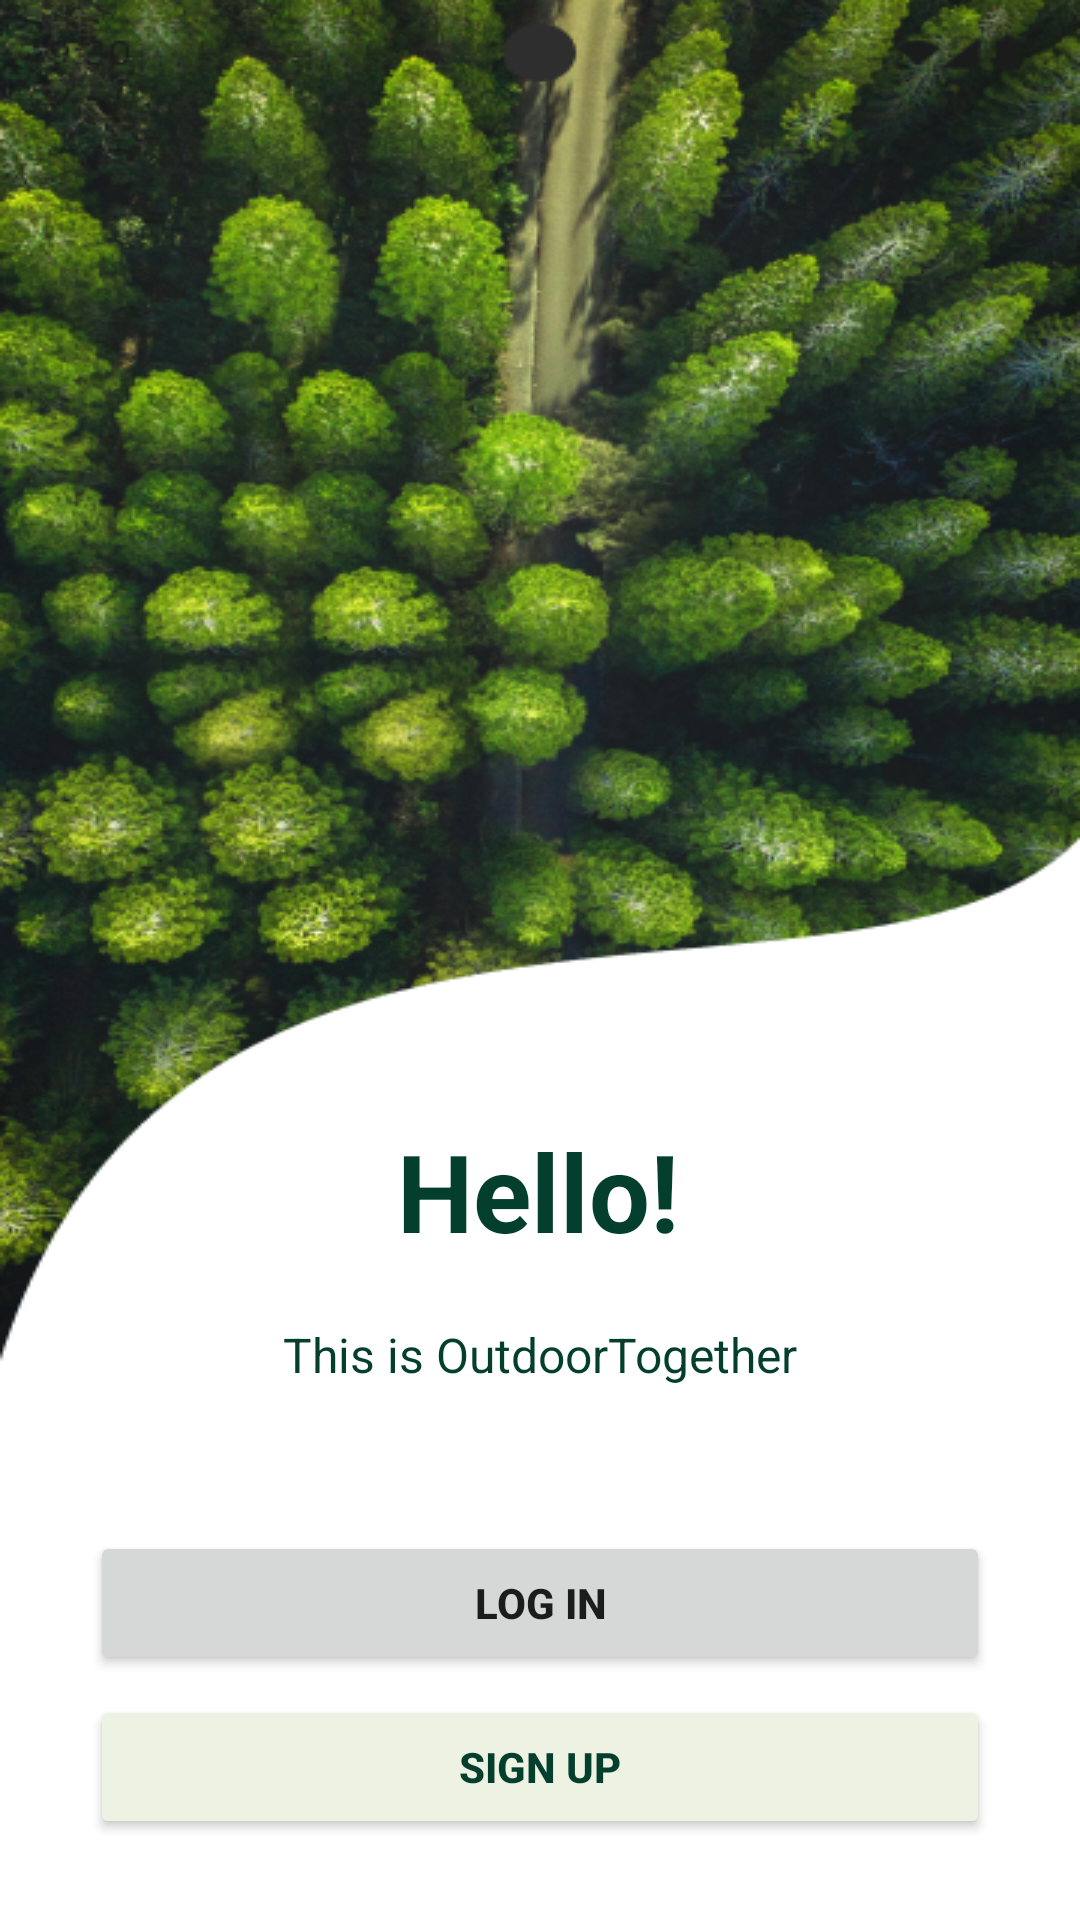

Produce the Android XML layout that renders to this screen, including the resource entries it uses.
<!-- AndroidManifest.xml: application theme AppTheme -->
<!-- res/layout/activity_start_screen.xml -->
<?xml version="1.0" encoding="utf-8"?>
<androidx.constraintlayout.widget.ConstraintLayout xmlns:android="http://schemas.android.com/apk/res/android"
    xmlns:app="http://schemas.android.com/apk/res-auto"
    xmlns:tools="http://schemas.android.com/tools"
    android:layout_width="match_parent"
    android:layout_height="match_parent"
    android:background="@drawable/start_screen_background"
    tools:context=".StartScreen">

    <TextView
        android:id="@+id/hello"
        android:layout_width="wrap_content"
        android:layout_height="wrap_content"
        android:gravity="center"
        android:text="Hello!"
        android:textColor="@color/primaryGreen"
        android:textSize="36dp"
        android:textStyle="bold"
        app:layout_constraintBottom_toBottomOf="parent"
        app:layout_constraintEnd_toEndOf="parent"
        app:layout_constraintHorizontal_bias="0.498"
        app:layout_constraintStart_toStartOf="parent"
        app:layout_constraintTop_toTopOf="parent"
        app:layout_constraintVertical_bias="0.63" />

    <TextView
        android:id="@+id/intro"
        android:layout_width="wrap_content"
        android:layout_height="wrap_content"
        android:text="This is OutdoorTogether"
        android:textColor="@color/primaryGreen"
        android:textSize="16dp"
        app:layout_constraintBottom_toBottomOf="parent"
        app:layout_constraintEnd_toEndOf="parent"
        app:layout_constraintStart_toStartOf="parent"
        app:layout_constraintTop_toBottomOf="@+id/hello"
        app:layout_constraintVertical_bias="0.100000024" />

    <Button
        android:id="@+id/LogInButton"
        android:layout_width="300dp"
        android:layout_height="wrap_content"
        android:text="@string/login_label"
        android:textStyle="bold"
        app:cornerRadius="20dp"
        app:layout_constraintBottom_toBottomOf="parent"
        app:layout_constraintEnd_toEndOf="parent"
        app:layout_constraintStart_toStartOf="parent"
        app:layout_constraintTop_toBottomOf="@+id/intro"
        app:layout_constraintVertical_bias="0.37" />

    <Button
        android:id="@+id/SignUpButton"
        android:layout_width="300dp"
        android:layout_height="wrap_content"
        android:text="@string/sign_up"
        android:textColor="@color/primaryGreen"
        android:textStyle="bold"
        app:backgroundTint="@color/backgroundGreen"
        app:cornerRadius="20dp"
        app:layout_constraintBottom_toBottomOf="parent"
        app:layout_constraintEnd_toEndOf="parent"
        app:layout_constraintStart_toStartOf="parent"
        app:layout_constraintTop_toBottomOf="@+id/LogInButton"
        app:layout_constraintVertical_bias="0.20" />

</androidx.constraintlayout.widget.ConstraintLayout>
<!-- resources referenced by this layout -->
<resources>
  <color name="backgroundGreen">#EEF2E3</color>
  <color name="primaryGreen">#043F2E</color>
  <!-- drawable start_screen_background: png bitmap (drawable-hdpi, 348884 bytes) -->
  <string name="login_label">Log In</string>
  <string name="sign_up">Sign Up</string>
  <style name="AppTheme" parent="Theme.MaterialComponents.Light.DarkActionBar">
          
          <item name="colorPrimary">@color/primaryGreen</item>
          <item name="colorPrimaryDark">@color/primaryGreen</item>
          <item name="colorAccent">@color/highlightGreen</item>
      </style>
  <color name="highlightGreen">#C7F169</color>
</resources>
